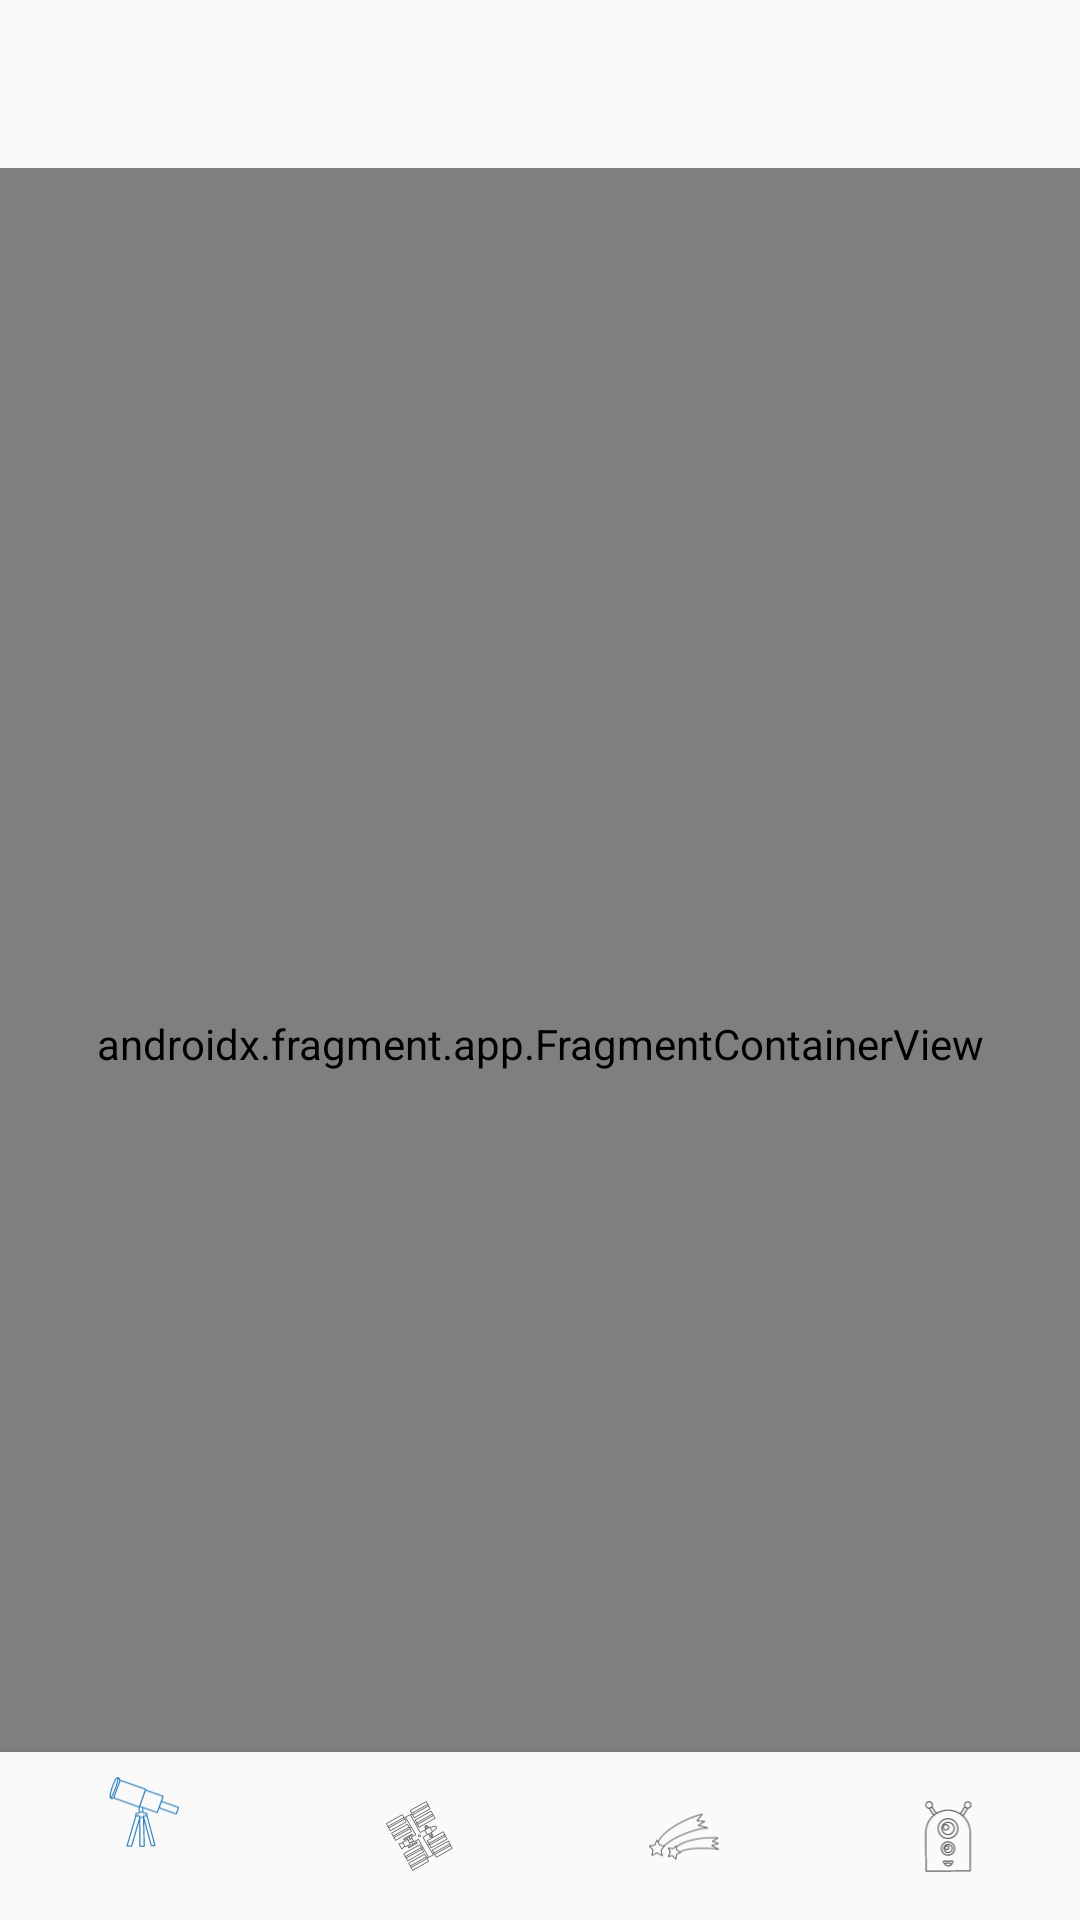

Here is an Android app screen rendered from its layout file. Give the layout XML and the strings, colors and styles it references.
<!-- AndroidManifest.xml: application theme Theme.SpaceApp -->
<!-- res/layout/activity_main.xml -->
<?xml version="1.0" encoding="utf-8"?>
<androidx.constraintlayout.widget.ConstraintLayout
    xmlns:android="http://schemas.android.com/apk/res/android"
    xmlns:app="http://schemas.android.com/apk/res-auto"
    android:id="@+id/container"
    android:layout_width="match_parent"
    android:layout_height="match_parent"
    android:paddingTop="?attr/actionBarSize" >

    <com.google.android.material.bottomnavigation.BottomNavigationView
        android:id="@+id/nav_view"
        android:layout_width="0dp"
        android:layout_height="wrap_content"
        android:layout_marginStart="0dp"
        android:layout_marginEnd="0dp"
        android:background="?android:attr/windowBackground"
        app:layout_constraintBottom_toBottomOf="parent"
        app:layout_constraintLeft_toLeftOf="parent"
        app:layout_constraintRight_toRightOf="parent"
        app:menu="@menu/bottom_nav_menu"/>

    <androidx.fragment.app.FragmentContainerView
        android:id="@+id/nav_host_fragment_activity_main"
        android:name="androidx.navigation.fragment.NavHostFragment"
        android:layout_width="match_parent"
        android:layout_height="match_parent"
        app:defaultNavHost="true"
        app:layout_constraintBottom_toTopOf="@id/nav_view"
        app:layout_constraintLeft_toLeftOf="parent"
        app:layout_constraintRight_toRightOf="parent"
        app:layout_constraintTop_toTopOf="parent"
        app:navGraph="@navigation/mobile_navigation"
        >
    </androidx.fragment.app.FragmentContainerView>


</androidx.constraintlayout.widget.ConstraintLayout>
<!-- resources referenced by this layout -->
<resources>
  <style name="Theme.SpaceApp" parent="Theme.AppCompat.DayNight">
          
          <item name="colorPrimary">@color/action_bar_light</item>
          <item name="colorPrimaryVariant">@color/top_notification_bar_light</item>
          <item name="colorOnPrimary">@color/white</item>
          
          <item name="colorSecondary">#239DE0</item>
          <item name="colorSecondaryVariant">@color/teal_700</item>
          <item name="colorOnSecondary">@color/black</item>
          
          <item name="android:statusBarColor" tools:targetApi="l">?attr/colorPrimaryVariant</item>
          
      </style>
  <color name="action_bar_light">#3483bb</color>
  <color name="top_notification_bar_light">#136999</color>
  <color name="white">#FFFFFFFF</color>
  <color name="teal_700">#FF018786</color>
  <color name="black">#FF000000</color>
</resources>
